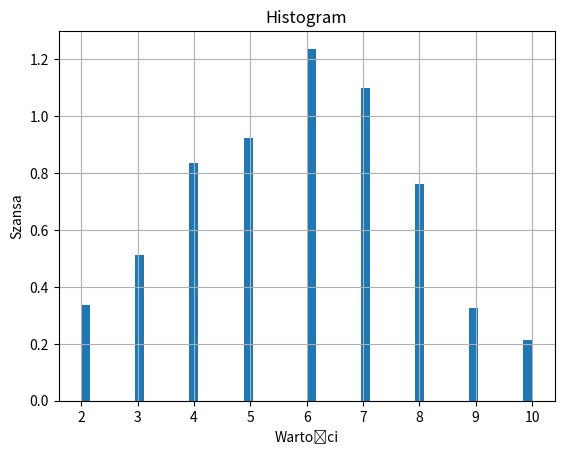

Write the Python code that produced this figure.
import numpy as np
import pandas as pd 
import matplotlib.pyplot as plt

def rzucaj(n,list):
    for i in range(n):
        a=np.random.randint(1,6)
        b=np.random.randint(1,6)
        c=a+b
        list.append(c)


list =[]
rzucaj(500,list)
plt.hist(list, bins=50, density=True)
plt.grid(True)
plt.xlabel('Wartości')
plt.ylabel('Szansa')
plt.title('Histogram')
plt.show()